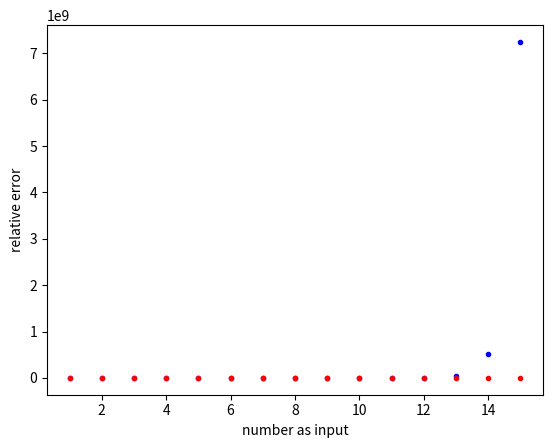

The script that saved this image:
import math, matplotlib.pyplot as plt
def computerError(n):
    f = math.factorial(n)
    a = math.sqrt(math.pi * 2 * n)*((n/math.e)**n)
    abe = abs(a - f)
    rle = abe/f * 1.0

    return abe, rle

abes = []
rles = []
for i in range(1, 16):

    temp = computerError(i)
    abes.append(temp[0])
    rles.append(temp[1])
    print(temp[0], temp[1])



plt.plot(list(range(1, 16)), abes, 'b.')
plt.xlabel('number as input')
plt.ylabel('abs error')
plt.show()

plt.plot(list(range(1, 16)), rles, 'r.')
plt.xlabel('number as input')
plt.ylabel('relative error')
plt.show()